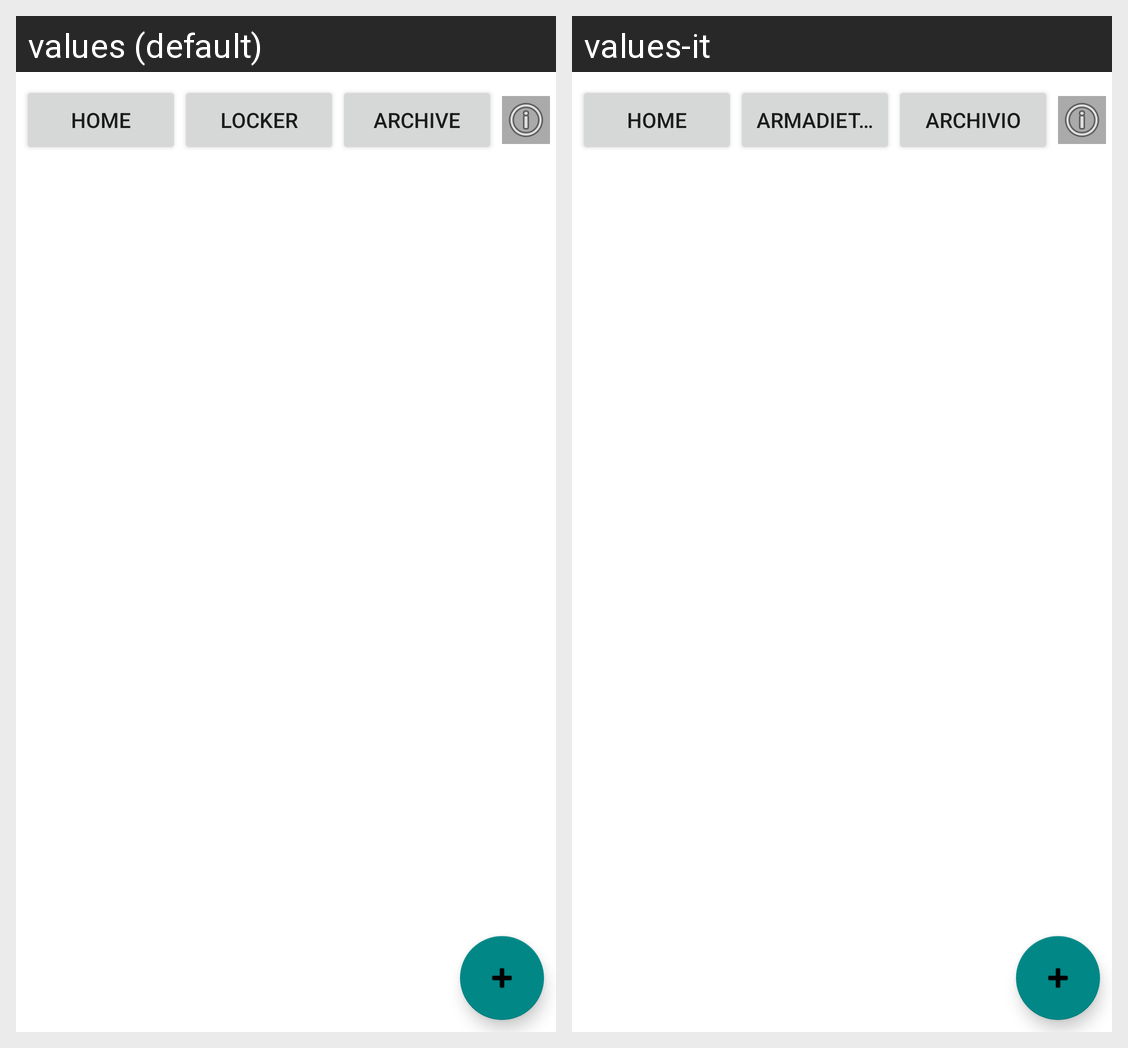

Locale-by-locale string values for the Android screen shown in this grid:
Android screen res/layout/activity_main.xml rendered under 2 locales, left to right: values (default), values-it. Device: Nexus 5 (rendered at 1080×1920; each locale shown at half size, 540×960, under a caption strip naming it); theme Theme.Medicine.
Strings drawn on this screen, with the default value and each locale's value (text and hints the layout hard-codes, and strings that could not be matched under every locale, appear in the picture but are not listed):

home
  values: Home
  values-it: Home

armadietto
  values: Locker
  values-it: Armadietto

archivio
  values: Archive
  values-it: Archivio
